pico-8 play session: no input (idle)

[t = 1 s] idle ~1s (no d-pad/buttons)
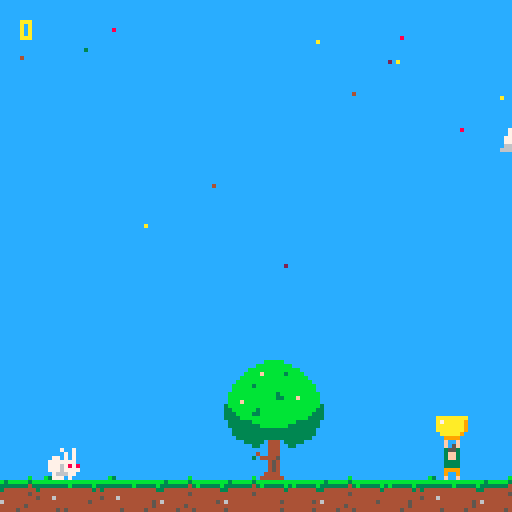
[t = 4 s] idle ~4s (no d-pad/buttons)
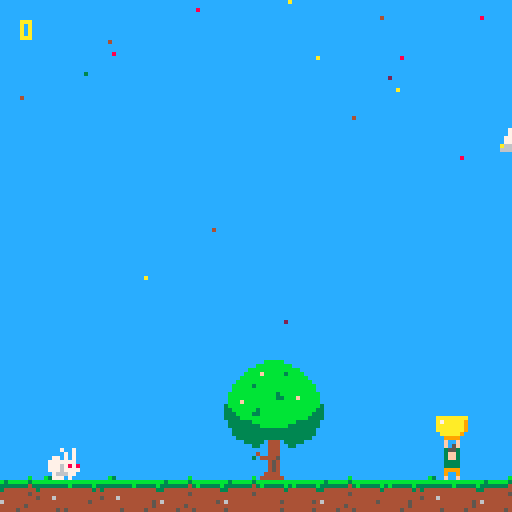
[t = 6 s] idle ~6s (no d-pad/buttons)
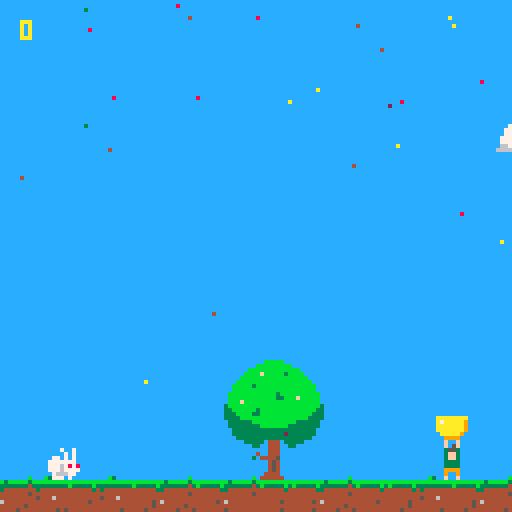
[t = 8 s] idle ~8s (no d-pad/buttons)
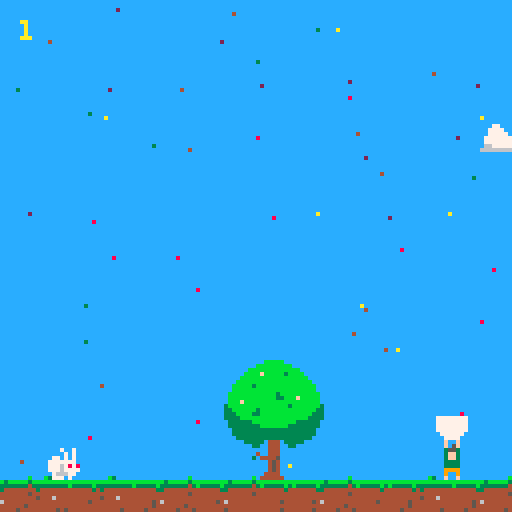

pico-8 cartridge
version 32
__lua__
-- init
function _init()
-- initialise dialog system
dtb_init()
player={}
 player.at=0
 player.coords={flr(109),flr(112)}
 player.size={8,8}
 player.speed=0.5
 player.spr=1
 player.hasbowl1=true
 player.hasbowl2=false
 player.hasbowl3=false
 bowl={}
 bowl.coords={player.coords[1],112}
 bowl.size={8,8}
 bowl.spr=4
--particle frequency
 partfreq=5
 tsincelastpart=1

--bunny variables
 bunnies={}
 bunnies[1]={coords={60,90},currentdialog=2,at=3,spr=64,talkspr=78,jmprng=10000,jmpdly=1000,jmpstart=64,jmpmid=70,jmpend=75,flipped=true,direction=1,inix=60,iniy=95}
 bunnies[2]={coords={12,104},currentdialog=2,at=3,spr=128,talkspr=78,jmprng=10000,jmpdly=2000,jmpstart=128,jmpmid=102,jmpend=139,flipped=true,direction=1}
 bunnies[3]={coords={80,104},currentdialog=2,at=3,spr=160,talkspr=78,jmprng=1000,jmpdly=10,jmpstart=160,jmpmid=134,jmpend=171,flipped=false,direction=-1}
 bunnies[4]={coords={110,104},currentdialog=2,at=3,spr=96,talkspr=78,jmprng=1000,jmpdly=100,jmpstart=96,jmpmid=166,jmpend=107,flipped=false,direction=-1}
 buntalksfx=47
 buntalking=7
 bunintro=false
 bunintrot=0
--tree variables
 tree={}
 tree.coords={52,88}
 tree.at=0
 
--game variables
 score=0
 frame=0
end
-->8
-- update
function _update60()

 playerbehaviour()
 petals()
 particlelogic()
 moveclouds()
 
 --***bunnyspawn needed?***
 bunnyspawn(bunny)
 bunnyjump(1)
 bunnyjump(2)
 bunnyjump(3)
 bunnyjump(4)

 dtb_update()
end
-->8
-- draw
function _draw()
--clear screen
 rectfill(0,0,128,128,12)
--drawshuttle
 --spr(192,52,88,4,4)

--spawn bunnies
 spr(bunnies[1].jmpmid,bunnies[1].inix,bunnies[1].iniy,1,2)

--draw tree
 spr(12,tree.coords[1],tree.coords[2],4,4)
--draw moon
-- spr(196,80,15,4,4)
--draw clouds
 spr(32,cloud1coords[1],cloud1coords[2],4,2)
 spr(52,cloud2coords[1],cloud2coords[2],3,1)
 spr(36,cloud3coords[1],cloud3coords[2],1,1)

--draw bunnies
-- spr(bunnies[1].spr,bunnies[1].coords[1],bunnies[1].coords[2],1,2,bunnies[1].flipped)
 spr(bunnies[2].spr,bunnies[2].coords[1],bunnies[2].coords[2],1,2,bunnies[2].flipped)
 --spr(bunnies[3].spr,bunnies[3].coords[1],bunnies[3].coords[2],1,2,bunnies[3].flipped)
 --spr(bunnies[4].spr,bunnies[4].coords[1],bunnies[4].coords[2],1,2,bunnies[4].flipped)
 
--draw player
 spr(player.spr,player.coords[1],player.coords[2])
--draw bowl 
 spr(bowl.spr,bowl.coords[1],bowl.coords[2]-8)

 dtb_draw()
  
--draw ground
 map(0,0,0,118)
--draw score
 print(score,5,5,10)
 
--draw petals
 for particle in all(particles) do
  pset(particle.x,particle.y,particle.col)
 end 
end
-->8
-- player
function playerbehaviour()
--move player 
 if btn(⬅️) then
  player.at+=1
  player.coords[1]-=player.speed
  bowl.coords[1]-=player.speed
  if player.at==8 then
	  player.spr+=1
	  player.at=0
	 end
	 if player.spr==4 then
	  player.spr=2
	 end
	   
 elseif btn(➡️) then
  player.at+=1
  player.coords[1]+=player.speed
  bowl.coords[1]+=player.speed
  if player.at==8 then
   player.spr+=1
   player.at=0
  end
  if player.spr==4 then
   player.spr=2
  end
 else
  player.spr=1
 end 
  
--keep player on screen
 if player.coords[1]<0 then
  player.coords[1]=0
  bowl.coords[1]=0
 end
 if player.coords[1]>=128-player.size[1] then
  player.coords[1]=128-player.size[1]
  bowl.coords[1]=128-player.size[1]
 end
  
-- track time since last particle was caught
 tsincelastpart += 1
  
-- make bowl flash 
 if tsincelastpart < 4 then
  bowl.spr=10
 else
  bowl.spr=4
 end
end
-->8
-- bunny behavior
-- make bunnies jump
function bunnyjump(bunny)
 bunnies[bunny].at+=1
 if bunnies[bunny].at>=rnd(bunnies[bunny].jmprng)+bunnies[bunny].jmpdly then
  bunnies[bunny].at=0
 end
 if bunnies[bunny].at==3 then
  bunnies[bunny].spr+=1
  bunnies[bunny].coords[1]+=bunnies[bunny].direction 
  bunnies[bunny].at=0
  if bunnies[bunny].spr==bunnies[bunny].jmpend then
   bunnies[bunny].spr=bunnies[bunny].jmpstart
   bunnies[bunny].at=6
  end
  if bunnies[bunny].coords[1]<5 then
   bunnies[bunny].flipped=true
   bunnies[bunny].direction=1
  elseif bunnies[bunny].coords[1]>118 then
   bunnies[bunny].flipped=false
   bunnies[bunny].direction=-1
  end
 end
end

function bunnyspawn(bunny)
 if score >= 1 then
  tree.at += 1
  if tree.at == 1 
  or tree.at == 50
  or tree.at == 100
  or tree.at == 115
  or tree.at == 130
  or tree.at == 140 then
   sfx(44)
   spawnparticle(flr(rnd(25)+55),
	  101, 
	  0,
	  rnd(0.5)+0.2,
	  3)
   tree.coords[1] = 53
  else
   tree.coords[1] = 52 
  end
  if tree.at >= 150 then
   sfx(45)
   bunnies[1].inix-=1
   bunnies[1].iniy-=0.5
  end
 end
end
  


-->8
-- dialog
-- call this before you start using dtb.
-- optional parameter is the number of lines that are displayed. default is 3.
function dtb_init(numlines)
	dtb_queu={}
	dtb_queuf={}
	dtb_numlines=3
	if numlines then
		dtb_numlines=numlines
	end
	_dtb_clean()
end

-- this will add a piece of text to the queu. the queu is processed automatically.
function dtb_disp(txt,callback)
	local lines={}
	local currline=""
	local curword=""
	local curchar=""
	local upt=function()
		if #curword+#currline>29 then
			add(lines,currline)
			currline=""
		end
		currline=currline..curword
		curword=""
	end
	for i=1,#txt do
		curchar=sub(txt,i,i)
		curword=curword..curchar
		if curchar==" " then
			upt()
		elseif #curword>28 then
			curword=curword.."-"
			upt()
		end
	end
	upt()
	if currline~="" then
		add(lines,currline)
	end
	add(dtb_queu,lines)
	if callback==nil then
		callback=0
	end
	add(dtb_queuf,callback)
end

-- functions with an underscore prefix are ment for internal use, don't worry about them.
function _dtb_clean()
	dtb_dislines={}
	for i=1,dtb_numlines do
		add(dtb_dislines,"")
	end
	dtb_curline=0
	dtb_ltime=0
end

function _dtb_nextline()
	dtb_curline+=1
	for i=1,#dtb_dislines-1 do
		dtb_dislines[i]=dtb_dislines[i+1]
	end
	dtb_dislines[#dtb_dislines]=""
	--(2)
end

function _dtb_nexttext()
	if dtb_queuf[1]~=0 then
		dtb_queuf[1]()
	end
	del(dtb_queuf,dtb_queuf[1])
	del(dtb_queu,dtb_queu[1])
	_dtb_clean()
	--sfx(2)
end

-- make sure that this function is called each update.
function dtb_update()
	if #dtb_queu>0 then
		if dtb_curline==0 then
			dtb_curline=1
		end
		local dislineslength=#dtb_dislines
		local curlines=dtb_queu[1]
		local curlinelength=#dtb_dislines[dislineslength]
		local complete=curlinelength>=#curlines[dtb_curline]
		if complete and dtb_curline>=#curlines then
			if btnp(4) then
				_dtb_nexttext()
				return
			end
		elseif dtb_curline>0 then
			dtb_ltime-=1
			if not complete then
				if dtb_ltime<=0 then
					local curchari=curlinelength+1
					local curchar=sub(curlines[dtb_curline],curchari,curchari)
					dtb_ltime=1
					if curchar~=" " then
						sfx(buntalksfx)
					end
					if curchar=="." then
						dtb_ltime=6
					end
					dtb_dislines[dislineslength]=dtb_dislines[dislineslength]..curchar
				end
				if btnp(4) then
					dtb_dislines[dislineslength]=curlines[dtb_curline]
				end
			else
				if btnp(4) then
					_dtb_nextline()
				end
			end
		end
	end
end

-- make sure to call this function everytime you draw.
function dtb_draw()
	if #dtb_queu>0 then
		local dislineslength=#dtb_dislines
		local offset=0
		if dtb_curline<dislineslength then
			offset=dislineslength-dtb_curline
		end
		--rectfill(2,125-dislineslength*8,125,125,0)
		if dtb_curline>0 and #dtb_dislines[#dtb_dislines]==#dtb_queu[1][dtb_curline] then
			print("\x8e",118,120,1)
		end
		for i=1,dislineslength do
		 -- set text colour at end of this line
			print(dtb_dislines[i],4,i*8+60-(dislineslength+offset)*8,buntalking)
		end
	end
end

-- dialogue prompts are tied to
-- particle system
-- to be run in particle system
function dialoguerun()
 if score == 10 then
  buntalking = 7
  dtb_disp("what is that thing?  🅾️")
  dtb_disp("a petal maybe?")
  dtb_disp("collect collect collect \^imore")
  dtb_disp("maybe it'll truely make you \^ihappy ♥")
 end
 if score == 15 then
  buntalking = 14
  dtb_disp("have you tried going and pressing ❎ at that wise old tree there?")
  dtb_disp("legend has it the tree possesses great gifts which it willfully exchanges for knowledge.")
 end
end

-->8
-- particles
--spawn table with individual
--particle attributes and add
--them to larger 'particles'
--table 

--create table for petals
 particles={}
--petal color selection
 pcol={2,3,4,8,10}
 
function spawnparticle (x,y,vx,vy,c)
 particle = {}
 particle.x = x
 particle.y = y
 particle.velx = vx
 particle.vely = vy
 particle.col = c
 add(particles,particle)
end

--delete from table when y>110
--change xy based on velocity
function particlelogic()
 for particle in all(particles) do
  particle.x += particle.velx
  particle.y += particle.vely
  if particle.y > 120 then
   del (particles,particle)
  end
--if particle collides with
--top of bowl
  if particle.y >= player.coords[2]-8
  and particle.y <= player.coords[2]-6
  and particle.x >= player.coords[1]
  and particle.x <= player.coords[1]+7 then
   del (particles,particle)
   score += 1
   sfx(rnd(42))
   tsincelastpart=0
   partfreq=partfreq-0.5
   dialoguerun()
   if partfreq<15 then
    partfreq=15
   end
  end
 end 
end

function petals()
--petal spawn counter
--higher numbers reduce freq
 local pc = flr(rnd(partfreq))
 if pc == 1 then
--spawn at random x coord
  spawnparticle(flr(rnd(126)),
--spawn at 0 y (top)
  0,
--spawn with 0 x velocity  
  0,
--randomize y velocity
  rnd(0.7)+0.2,
--randomize colour from pcol
--table 
  pcol[flr(rnd(5))+1])
 end
end
-->8
-- clouds
--cloud variables
cloud1coords={-50,25}
cloud2coords={128,30}
cloud3coords={-50,20}

function moveclouds()
 cloud1coords[1] += 0.05
 cloud2coords[1] -= 0.03
 cloud3coords[1] += 0.07
 if cloud1coords[1] >= 160 then
  cloud1coords[1] = -50
 end
 if cloud2coords[1] <= -50 then
  cloud2coords[1] = 128
 end
 if cloud3coords[1] >= 140 then
  cloud3coords[1] = -50
 end
end
__gfx__
00000000003553000035530000355300aaaaaaaaaaaaaaaaaaaaaaaaaaaaaaaaaaaaaaaaaaaaaaaa777777771111222200000000000000000000000000000000
00000000003ff300003ff300003ff300a7aaaaa9aaa7aaaaaaaaaaa9aaaa7aaaaaaaaaaaaaaaaa99777777771111222200000000000000000000000000000000
00700700003ff300003ff300003ff300aaaaaaa90aaaaaaaaaaaaa900aa7aaaaaaaaaaaaaaaaa990777777771177772200000000000000bbbbb0000000000000
00077000003333000033330000333300aaaaaaa900aaaaaaaaaaa90000aaaaaaaaaaaaaaaaaa99007777777711777722000000000000bbbbbbbbb00000000000
000770000033330000333300003333000aaaaa90000aaaaaaaa99000000aaaaaaaaaaaaaaa99900007777770337777990000000000bbbbbbbbbbbbb000000000
007007000099990000999900009999000099990000000999999000000000099999999999999000000077770033777799000000000bbbbfbbbbb3bbbb00000000
000000000090090000f0090000900f0000f00f00000000f00f0000000000000000f00f000000000000f00f003333999900000000bbbbbbbbbbbbbbbbb0000000
0000000000f00f0000000f0000f0000000f05f00000000f05f0000000000000000f05f000000000000f05f00333399990000000bbbbbbbbbbbbbbbbbbb000000
000000000000000000000000444444544444444444444444000000000000000000000000000000000000000000000000000000bbbbb3bbbbbbbbbbbbbbb00000
0000000b00000000000b3000444454444444445454444444000606000000000000000000000000000000000000000000000000bbbbbbbbbbbbbbbbbbbbb00000
b3bbbbb3bbbbbbbbbbbbbbbb44454544444445454444454500006000000000000000000000000000000000000000000000000bbbbbbbbbbbb3bbbbbbbbbb0000
333333343b33333b333333334444544444444444444444540050a0a0006060000000000000000000000000000000000000000bbbbbbbbbbbb33bbbfbbbbb0000
34444444444444434344444444444444444444444444444400a0a0a0000500000000000000000000000000000000000000000bbbfbbbbbbbbbbbbbbbbbbb0000
44444445444444444444444444444444444544444444444400a0a0a0000000000000000000000000000000000000000000003bbbbbbbbbbbbbbbbbbbbbbb3000
444444444444444445444644444444444444444444444444000000000000000000000000000000000000000000000000000033bbbbbb3bbbbbbbbbbbbbb33000
6444444444444454444444444444444444444444444444440000000000000000000000000000000000000000000000000000333bbbb33bbbbbbbbbbbbb333000
00000000000000000000000000000000000000000000000000077000000000000000000000000000000000000000000000003333bbbbbbbbbbbbbbbbb3333000
00000000000000000000000000000000000000000000000007777700000000000000000000000000000000000000000000000333333bbbbbbbbbbb3333330000
0000000000000000000000000000000000000000000000000777770000000000000000000000000000000000000000000000033333333bbbbbbb333333330000
00000000000000000000000000000000000000000000077077777770000000000000000000000000000000000000000000000033333333333333333333300000
00000000000000000000000000000000007770000007777777777770000000000000000000000000000000000000000000000033333333333333333333300000
00000000000770000000000000000000077777000777776777777760000000000000000000000000000000000000000000000003333333333333333333000000
00000000077777000000000000000000077776600677666677666660000000000000000000000000000000000000000000000000033333044403333300000000
00000000777777700007700000000000666666666666666666666666000000000000000000000000000000000000000000000000000330044400330000000000
00000007777777770077777000000000000000000000000000000000000000000000000000000000000000000000000000000000000000044400000000000000
00000077777777770777777700000000000770000000000000000000000000000000000000000000000000000000000000000000000040044400000000000000
00077077777777777777777770770000007777000000000000000000000000000000000000000000000000000000000000000000000304444500000000000000
00777777777777777777777777777000007777700077700000000000000000000000000000000000000000000000000000000000000000045400000000000000
00777777777766777776677777777700077777770777770000777000000000000000000000000000000000000000000000000000000000045400000000000000
00777776666666677666666777777700077777777777777777777700000000000000000000000000000000000000000000000000000000045400000000000000
06766666666666666666666667776660066777777776676777777660000000000000000000000000000000000000000000000000000000444400000000000000
66666666666666666666666666666666666666666666666666666666000000000000000000000000000000000000000000000000000004444440000000000000
00000000000000000000000000000000000000000000000000000000000000000000000000000000000000000000000000000000000000000000000000000000
00000000000000000000000000000000000000000000000000000000000000000000000000000000000000000000000000000000000000000000000000000000
00000000000000000000000000000000000000000000000000000000000000000000000000000000000000000000000000000000000000000000000000000000
00000000000000000000000000000000000000000000000000000000000000000000000000000000000000000000000000400400000000000040400000404000
00000000000000000000000000000000000000000004040000040400000000000000000000000000000000000000000000400400000000000044440000444400
000000000000000000000000000000000004040000404000004040000004040000000000000000000000000000000000004004000000000000f4f40000f4f400
000000000000000000000000000404000040400004440000044400000040400000040400000000000000000000000000004444000000000000f4f40000f4f400
000000000000000000000000004040000444000014140440444404400444000000404000000404000040400000000000001441000000000000f4f40000f4f400
04040000040040000040400004440000141404404444444414144444444404400044044000404000004040000040400040444404040400000044440000444400
04040000040400000404000014140440444444444444f4444444f444444444440444044404440440004400000404000044444444040400000444444004444440
040404400444044004440440444444444444f4440444f4440444f4441414f4444444444444440444044404400404044000444400040404404444444444444444
0444444414144444141444444444f4440444f444004fff40004fff400444f4441414f444141444441414444404444444044ff440044444444414414444144144
1414f4444444f4444444f4440444f444004fff400400004004000040004fff400444ff404444f4444444f4441414f44404ffff404444f4444444444444444444
4444f4444444f4440444f444004fff4004000040000000040000000400400044004ff0440444ff404444f4404444f444444ff4444444f4444f4ff4f44f4ff4f4
044fff40044fff40004fff40040000400000004000000000000000000000000000400000004ff044044fff40044fff4044000044044fff404444444444455444
00404440004044400000444000000400000000040000000000000000000000000000000000400000004000040040044040000004004044400444444004444440
00000000000000000000000000000000000000000000000000000000000000000000000000000000000000000000000000000000000000000000000000000000
00000000000000000000000000000000000000000000000000000000000000000000000000000000000000000000000000000000000000000000000000000000
00000000000000000000000000000000000000000000000000000000000000000000000000000000000000000000000000000000000000000000000000000000
00000000000000000000000000000000000000000000000000000000000000000000000000000000000000000000000000e00e000000000000e0e00000e0e000
0000000000000000000000000000000000000000000e0e00000e0e00000000000000000000000000000000000000000000e00e000000000000eeee0000eeee00
00000000000000000000000000000000000e0e0000e0e00000e0e000000e0e000000000000000000000000000000000000e00e000000000000fefe0000fefe00
000000000000000000000000000e0e0000e0e0000eee00000eee000000e0e000000e0e0000000000000000000000000000eeee000000000000fefe0000fefe00
00000000000000000000000000e0e0000eee00001e1e0ee0eeee0ee00eee000000e0e000000e0e0000e0e00000000000001ee1000000000000fefe0000fefe00
0e0e00000e00e00000e0e0000eee00001e1e0ee0eeeeeeee1e1eeeeeeeee0ee000ee0ee000e0e00000e0e00000e0e000e0eeee0e0e0e000000fefe0000fefe00
0e0e00000e0e00000e0e00001e1e0ee0eeeeeeeeeeeefeeeeeeefeeeeeeeeeee0eee0eee0eee0ee000ee00000e0e0000eeeeeeee0e0e00000eeeeee00eeeeee0
0e0e0ee00eee0ee00eee0ee0eeeeeeeeeeeefeee0eeefeee0eeefeee1e1efeeeeeeeeeeeeeee0eee0eee0ee00e0e0ee000eeee000e0e0ee0eeeeeeeeeeeeeeee
0eeeeeee1e1eeeee1e1eeeeeeeeefeee0eeefeee00efffe000efffe00eeefeee1e1efeee1e1eeeee1e1eeeee0eeeeeee0eeffee00eeeeeeeee1ee1eeee1ee1ee
1e1efeeeeeeefeeeeeeefeee0eeefeee00efffe00e0000e00e0000e000efffe00eeeffe0eeeefeeeeeeefeee1e1efeee0effffe0eeeefeeeeeeeeeeeeeeeeeee
eeeefeeeeeeefeee0eeefeee00efffe00e0000e00000000e0000000e00e000ee00eff0ee0eeeffe0eeeefee0eeeefeeeeeeffeeeeeeefeeeefeffefeefeffefe
0eefffe00eefffe000efffe00e0000e0000000e000000000000000000000000000e0000000eff0ee0eefffe00eefffe0ee0000ee0eefffe0eeeeeeeeeee55eee
00e0eee000e0eee00000eee000000e000000000e0000000000000000000000000000000000e0000000e0000e00e00ee0e000000e00e0eee00eeeeee00eeeeee0
00000000000000000000000000000000000000000000000000000000000000000000000000000000000000000000000000000000000000000000000000000000
00000000000000000000000000000000000000000000000000000000000000000000000000000000000000000000000000000000000000000000000000000000
00000000000000000000000000000000000000000000000000000000000000000000000000000000000000000000000000000000000000000000000000000000
00000000000000000000000000000000000000000000000000000000000000000000000000000000000000000000000000700700000000000000700000007000
00000000000000000000000000000000000000000000000000000000000000000000000000000000000000000000000000700700000000000070770000777700
000000000000000000000000000000000007070000070700000707000007070000000000000000000000000000000000007007000000000007e7e70007e7e700
000000000000000000000000000707000070700000707000007070000070700000070700000000000000000000000000007777000000000000e7e70000e7e700
000000000000000000000000007070000777000007770000077700000777000000707000000707000070700000000000008778000000000000e7e70000e7e700
07007000070070000070700007770000878707708787077077770770777707700077077000707000007070000070700070777707070070000077770000777700
07070000070700000707000087870770777777777777777787877777777777770777077707770770007700000707000077777777070700000777777007777770
07070770077707700777077077777777777767777777677777776777878767777777777777770777077707700707077000777700070707707777777777777777
07777777878777778787777777776777077767770777677707776777077767778787677787877777878777770777777707766770077777777787787777877877
87876777777767777777677707776777007666700076667000766670007666700777667077776777777767778787677707666670777767777777777777777777
77776777777767770777677700766670070000700700007007000070007000770076607707776670777767707777677777766777777767777e7ff7e77e7ff7e7
07766670077666700076667007000070000000700000000700000007000000000070000000766077077666700776667077000077077666707777777777755777
00707770007077700000777000000700000000070000000000000000000000000000000000700000007000070070077070000007007077700777777007777770
00000000000000000000000000000000000000000000000000000000000000000000000000000000000000000000000000000000000000000000000000000000
00000000000000000000000000000000000000000000000000000000000000000000000000000000000000000000000000000000000000000000000000000000
00000000000000000000000000000000000000000009090000090900000000000000000000000000000000000000000000000000000000000000000000000000
00000000000000000000000000000000000000000090900000909000000000000000000000000000000000000000000000900900000000000090900000909000
00000000000000000000000000000000000909000999000009990000000909000000000000000000000000000000000000900900000000000099990000999900
000000000000000000000000000909000090900019910990999909900090900000090900000000000000000000000000009009000000000000e9e90000e9e900
000000000000000000000000009090000999000099999999199199990999000000909000000909000000000000000000009999000000000000e9e90000e9e900
00000000000000000000000009990000199109909999a9999999a9999999099000990990009090000090900000000000001991000000000000e9e90000e9e900
09090000090090000090900019910990999999990999a9990999a999999999990999099909990990009090000090900090999909090900000099990000999900
090900000909000009090000999999999999a999009aaa90009aaa901991a9999999999999990999009900000909000099999999090900000999999009999990
0909099009990990099909909999a9990999a99909000090090000900999a9991991a99919919999099909900909099000999900090909909999999999999999
0999999919919999199199990999a999009aaa900000000900000009009aaa900999aa909999a9991991999909999999099aa990099999999199991991999919
1991a9999999a9999999a999009aaa9009000090000000000000000000900099009aa0990999aa909999a9991991a99909aaaa909999a9999999999999999999
9999a9999999a9990999a999090000900000009000000000000000000000000000900000009aa0999999a9909999a999999aa9999999a9999e9ff9e99e9ff9e9
099aaa90099aaa90009aaa9000000900000000090000000000000000000000000000000000900000099aaa90099aaa9099000099099aaa909999999999955999
00909990009099900000999000000000000000000000000000000000000000000000000000000000009000090090099090000009009099900999999009999990
00000000000000000000000000000000000000000000555555551110000000000000000000000000000000000000000000000000000000000000000000000000
00000000000000055500000000000000000000000555666666665551100000000000000000000000000000000000000000000000000000000000000000000000
00000000000000576650000000000000000000055666666666666665510000000000000000000000000000000000000000000000000000000000000000000000
00000000000000576650000000000000000000566665566666556666651000000000000000000000000000000000000000000000000000000000000000000000
00000000000005766665000000000000000005666655556666555666665100000000000000000000000000000000000000000000000000000000000000000000
00000000000005766665000000000000000056776675555666675566666510000000000000000000000000000000000000000000000000000000000000000000
00000000000005766665000000000000000567666667555666667565556651000000000000000000000000000000000000000000000000000000000000000000
00000000000005766615000000000000006667666666756666666555555665100000000000000000000000000000000000000000000000000000000000000000
00000000000005766115000000000000006666666666666667666755577665100000000000000000000000000000000000000000000000000000000000000000
00000000000055766665500000000000066566666666666766666666666666510000000000000000000000000000000000000000000000000000000000000000
00000000000575766165650000000000065756666667756666666666656566510000000000000000000000000000000000000000000000000000000000000000
00000000000575766615650000000000066666666666775666556666555756510000000000000000000000000000000000000000000000000000000000000000
00000000005765766165665000000000666666555666677765566666777576650000000000000000000000000000000000000000000000000000000000000000
00000000005765766665665000000000666665566666666765666666666766650000000000000000000000000000000000000000000000000000000000000000
00000000057665766615666500000000766655555556666665566566666666650000000000000000000000000000000000000000000000000000000000000000
00000000057665766165666500000000766655556656666667765756666666650000000000000000000000000000000000000000000000000000000000000000
00000000576665766115666650000000766555556666666666666666666666650000000000000000000000000000000000000000000000000000000000000000
00000000576665766665666650000000766555556655577666666666666666650000000000000000000000000000000000000000000000000000000000000000
00000005766665766665666665000000766755555555557666667766666665650000000000000000000000000000000000000000000000000000000000000000
00000005755665775665675565000000776666655555556666675576566657650000000000000000000000000000000000000000000000000000000000000000
00000057555565755565755556500000a76666655555556666755566755576500000000000000000000000000000000000000000000000000000000000000000
00000005555555555555555555000000a77665555555556666656666655566500000000000000000000000000000000000000000000000000000000000000000
00000000077777060507777700000000a76767766577555666666666677766500000000000000000000000000000000000000000000000000000000000000000
000000000009900665009900000000000a7766666767755666666666666666000000000000000000000000000000000000000000000000000000000000000000
000000000000000605000000000000000a7676666666655555666666666666000000000000000000000000000000000000000000000000000000000000000000
0000000000000006650000000000000000a777666666677776666655566660000000000000000000000000000000000000000000000000000000000000000000
00000000000000060500000000000000000a76766666666666666677666600000000000000000000000000000000000000000000000000000000000000000000
000000000000000665000000000000000000a7776655666666666576666000000000000000000000000000000000000000000000000000000000000000000000
0000000000000006050000000000000000000a767666555566557766660000000000000000000000000000000000000000000000000000000000000000000000
00000000000000066500000000000000000000a77776666667777666600000000000000000000000000000000000000000000000000000000000000000000000
000000000000000605000000000000000000000aa777666666666660000000000000000000000000000000000000000000000000000000000000000000000000
00000000000000066500000000000000000000000aaa777777660000000000000000000000000000000000000000000000000000000000000000000000000000
__map__
1012111211101110111110111112111023000000000000000000000000000000000000000000000000000000000000000000000000000000000000000000000000000000000000000000000000000000000000000000000000000000000000000000000000000000000000000000000000000000000000000000000000000000
1314151413131515141413151314131425000000000000000000000000000000000000000000000000000000000000000000000000000000000000000000000000000000000000000000000000000000000000000000000000000000000000000000000000000000000000000000000000000000000000000000000000000000
